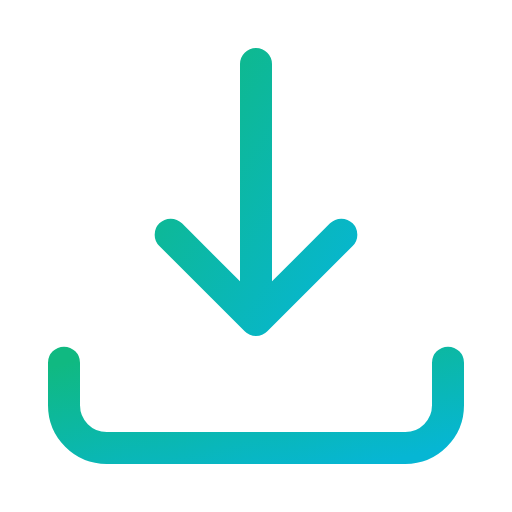
t = 0.00 s
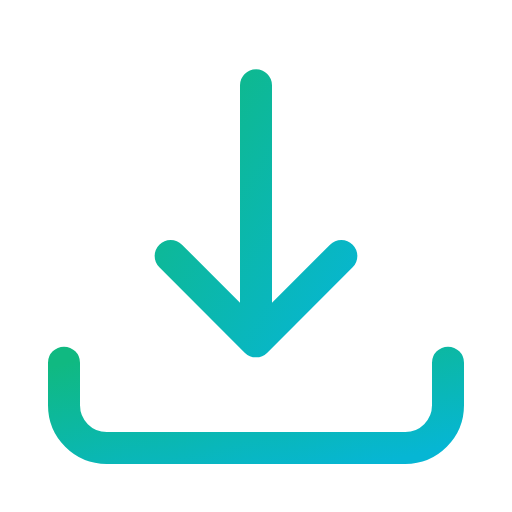
t = 0.50 s
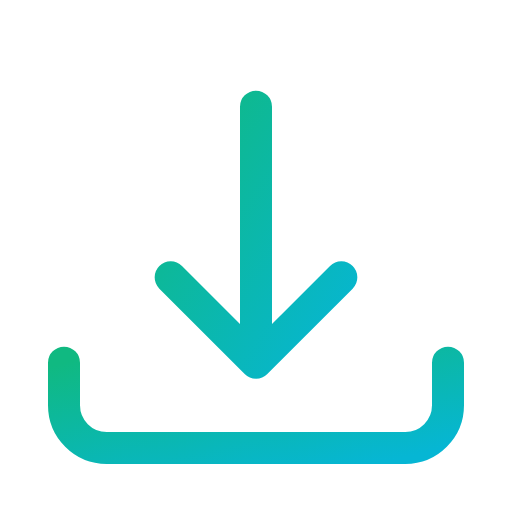
t = 1.00 s
t = 1.50 s: frame unchanged from t = 0.50 s, image omitted
t = 2.00 s: frame unchanged from t = 0.00 s, image omitted
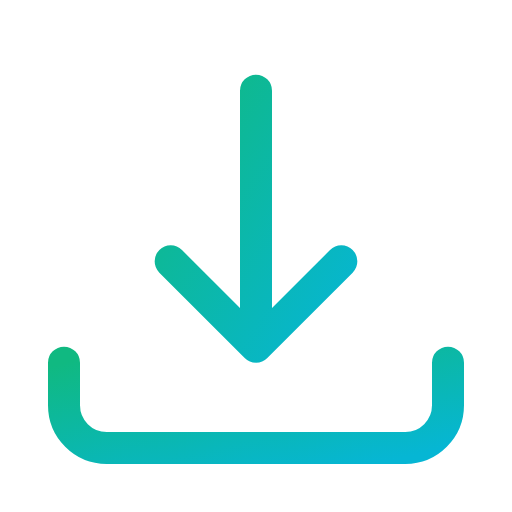
t = 2.63 s

The animated SVG that drew these frames (rendered in a browser with its animation timeline set to each time). Animation: 3 SMIL elements (animate=2,animateTransform=1); one cycle of 3.00 s, repeats indefinitely.

<svg viewBox="0 0 24 24" width="24" height="24" fill="none" xmlns="http://www.w3.org/2000/svg">
  <defs>
    <linearGradient id="grad-animated-gradient-download-anim" x1="0%" y1="0%" x2="100%" y2="100%">
      <stop offset="0%" style="stop-color:#3b82f6;stop-opacity:1">
        <animate attributeName="stop-color" values="#3b82f6;#8b5cf6;#3b82f6" dur="3s" repeatCount="indefinite"/>
      </stop>
      <stop offset="100%" style="stop-color:#8b5cf6;stop-opacity:1">
        <animate attributeName="stop-color" values="#8b5cf6;#3b82f6;#8b5cf6" dur="3s" repeatCount="indefinite"/>
      </stop>
    </linearGradient>
  </defs>
  <defs>
    <linearGradient id="download-anim-gradient" x1="0%" y1="0%" x2="100%" y2="100%">
      <stop offset="0%" style="stop-color:#10b981;stop-opacity:1" />
      <stop offset="100%" style="stop-color:#06b6d4;stop-opacity:1" />
    </linearGradient>
  </defs>
  <path d="M12 3v12M12 15l-4-4M12 15l4-4" stroke="url(#download-anim-gradient)" stroke-width="1.5" stroke-linecap="round" stroke-linejoin="round">
    <animateTransform attributeName="transform" type="translate" values="0 0;0 2;0 0" dur="2s" repeatCount="indefinite"/>
  </path>
  <path d="M3 17v2a2 2 0 0 0 2 2h14a2 2 0 0 0 2-2v-2" stroke="url(#download-anim-gradient)" stroke-width="1.5" stroke-linecap="round"/>
</svg>
